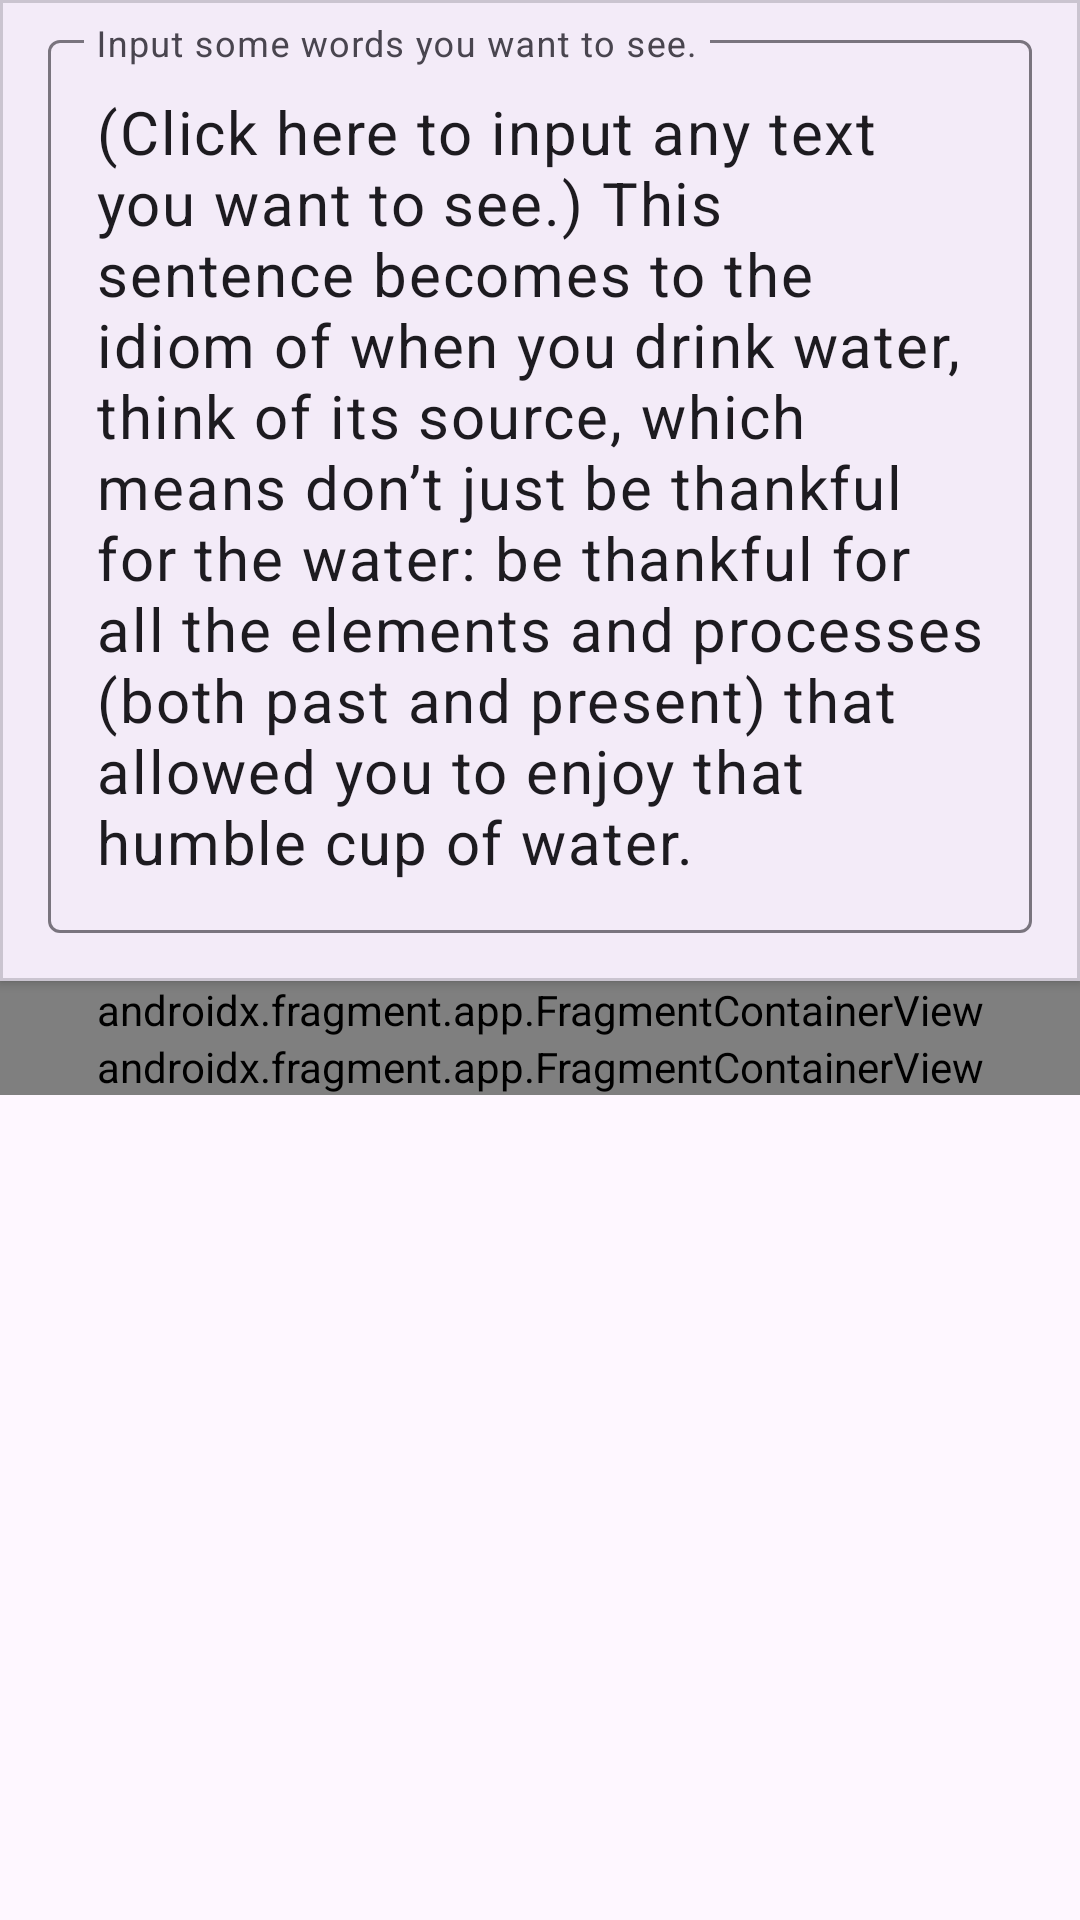

Here is an Android app screen rendered from its layout file. Give the layout XML and the strings, colors and styles it references.
<!-- AndroidManifest.xml: application theme Theme.VariableFontTest -->
<!-- res/layout/main_fragment.xml -->
<?xml version="1.0" encoding="utf-8"?>
<FrameLayout xmlns:android="http://schemas.android.com/apk/res/android"
    android:layout_width="match_parent"
    android:layout_height="wrap_content"
    android:background="?attr/colorSurface">

    <LinearLayout
        android:layout_width="match_parent"
        android:layout_height="wrap_content"
        android:orientation="vertical">

        <include layout="@layout/main_fragment_content" />

        <androidx.fragment.app.FragmentContainerView
            android:id="@+id/options_fragment"
            android:layout_width="match_parent"
            android:layout_height="wrap_content"
            android:name="moe.echo.variablefonttest_n.OptionsFragment" />

    </LinearLayout>

</FrameLayout>
<!-- res/layout/main_fragment_content.xml (included above) -->
<?xml version="1.0" encoding="utf-8"?>
<LinearLayout xmlns:android="http://schemas.android.com/apk/res/android"
    android:layout_width="match_parent"
    android:layout_height="wrap_content"
    android:orientation="vertical">

    <com.google.android.material.card.MaterialCardView
        android:id="@+id/preview_container"
        android:layout_width="match_parent"
        android:layout_height="wrap_content"
        app:cardElevation="2dp"
        app:cardCornerRadius="0dp"
        xmlns:app="http://schemas.android.com/apk/res-auto">
        <LinearLayout
            android:layout_width="match_parent"
            android:layout_height="wrap_content"
            android:paddingTop="8dp"
            android:paddingBottom="16dp"
            android:paddingHorizontal="16dp"
            android:orientation="vertical">
            <com.google.android.material.textfield.TextInputLayout
                android:layout_width="match_parent"
                android:layout_height="wrap_content"
                style="@style/Widget.Material3.TextInputLayout.OutlinedBox"
                android:hint="@string/input_hint_for_preview">
                <com.google.android.material.textfield.TextInputEditText
                    android:id="@+id/preview_content"
                    android:layout_width="match_parent"
                    android:layout_height="wrap_content"
                    android:inputType="textMultiLine"
                    android:textSize="20sp"
                    android:importantForAutofill="no"
                    android:text="@string/default_preview" />
            </com.google.android.material.textfield.TextInputLayout>
        </LinearLayout>
    </com.google.android.material.card.MaterialCardView>

    <androidx.fragment.app.FragmentContainerView
        android:id="@+id/options_fragment"
        android:layout_width="match_parent"
        android:layout_height="wrap_content"
        android:name="moe.echo.variablefonttest_n.OptionsFragment" />

</LinearLayout>
<!-- resources referenced by this layout -->
<resources>
  <string name="default_preview">(Click here to input any text you want to see.) This sentence becomes to the idiom of when you drink water, think of its source, which means don’t just be thankful for the water: be thankful for all the elements and processes (both past and present) that allowed you to enjoy that humble cup of water.</string>
  <string name="input_hint_for_preview">Input some words you want to see.</string>
  <style name="Theme.VariableFontTest" parent="@style/Theme.Material3.DayNight.NoActionBar">
          
          <item name="android:windowLayoutInDisplayCutoutMode" tools:targetApi="27">shortEdges</item>
  
          
          <item name="preferenceTheme">@style/PreferenceThemeOverlay.v14.Material</item>
          
          <item name="android:dialogTheme">@style/ThemeOverlay.Material3.MaterialAlertDialog</item>
          <item name="android:alertDialogTheme">@style/ThemeOverlay.Material3.MaterialAlertDialog</item>
          <item name="alertDialogTheme">@style/ThemeOverlay.Material3.MaterialAlertDialog</item>
          <item name="dialogTheme">@style/ThemeOverlay.Material3.MaterialAlertDialog</item>
          <item name="materialAlertDialogTheme">@style/ThemeOverlay.App.MaterialAlertDialog</item>
      </style>
  <style name="ThemeOverlay.App.MaterialAlertDialog" parent="ThemeOverlay.Material3.MaterialAlertDialog">
          <item name="colorControlActivated">?attr/colorPrimary</item>
          <item name="colorAccent">?attr/colorPrimary</item>
      </style>
</resources>
